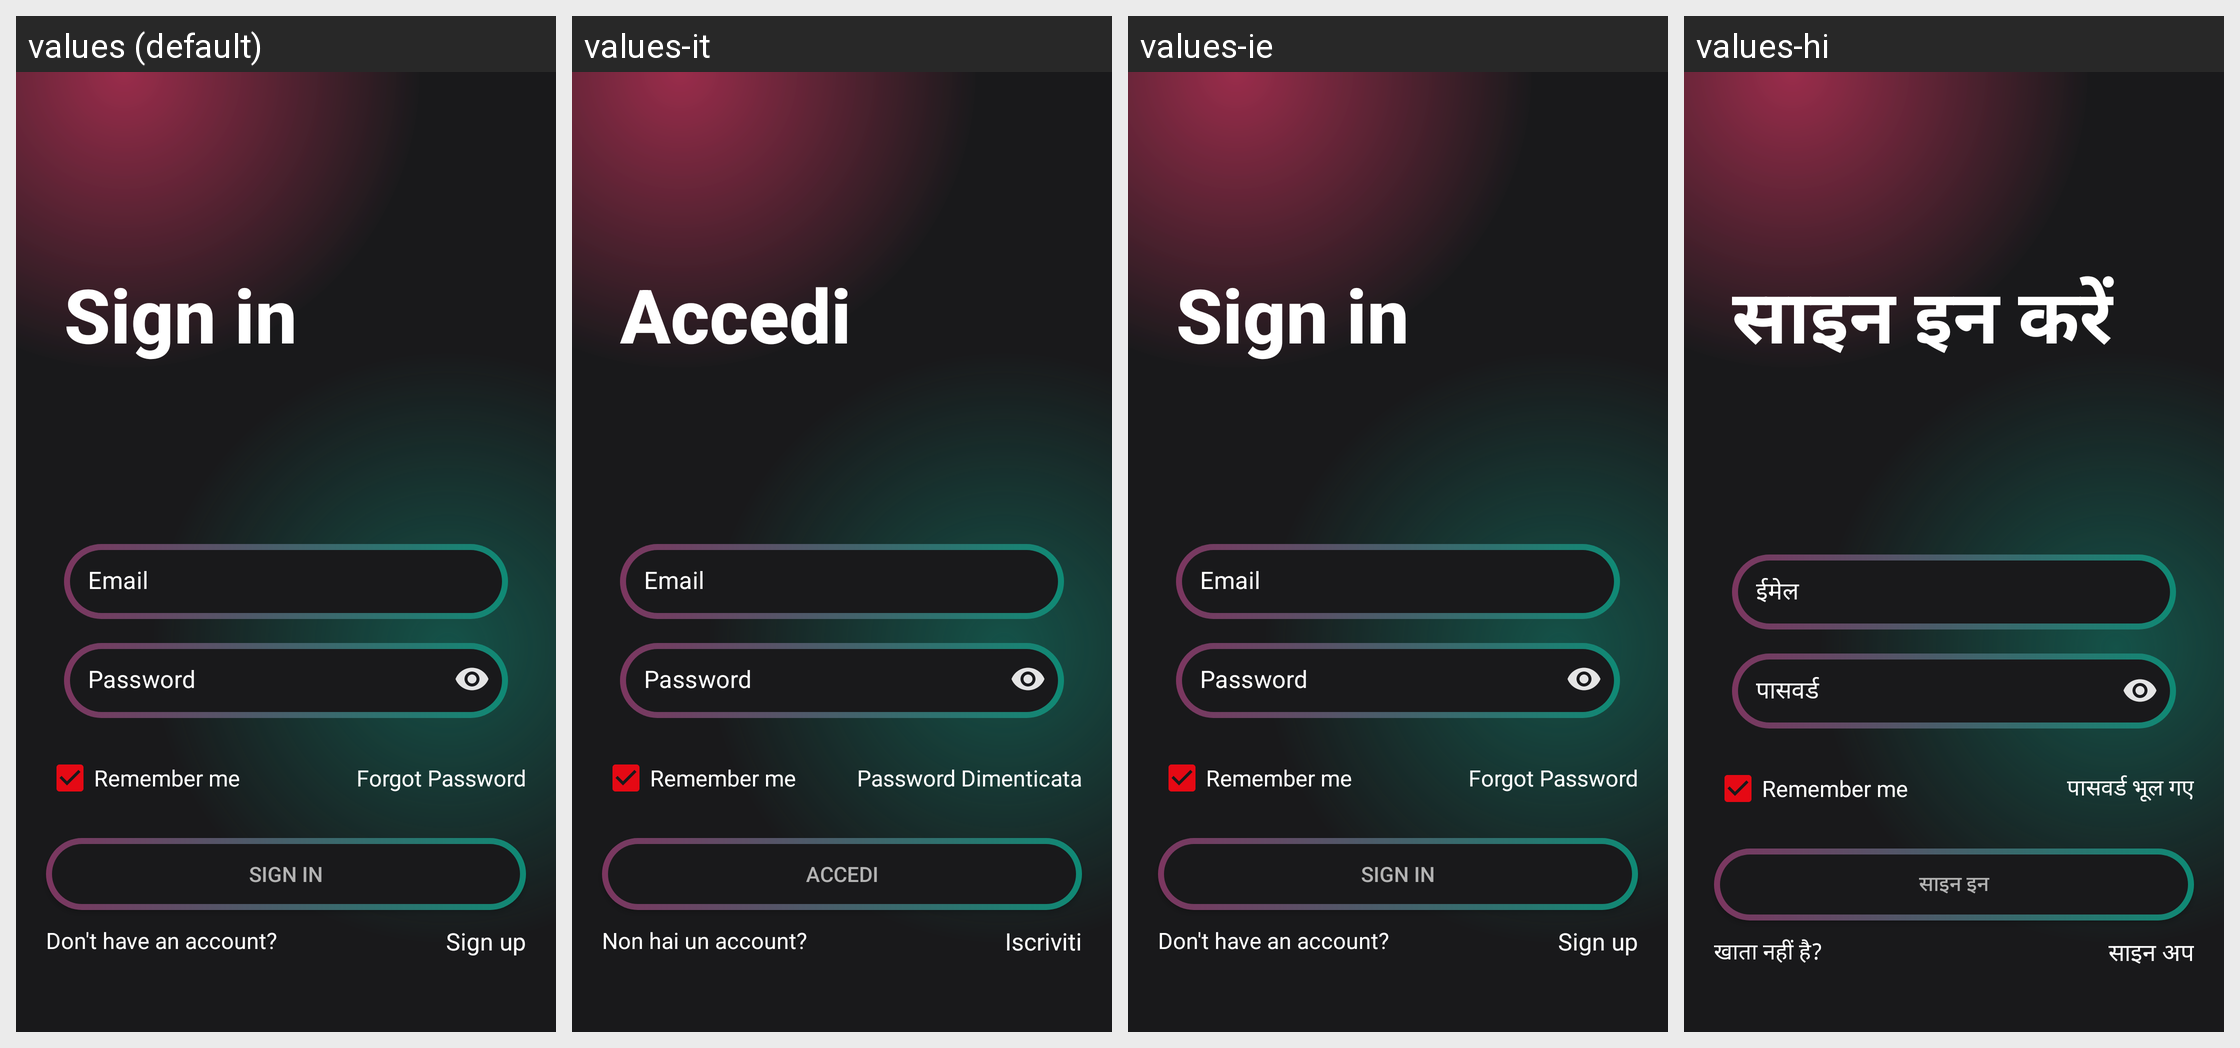

Locale-by-locale string values for the Android screen shown in this grid:
Android screen res/layout/activity_login_screen.xml rendered under 4 locales, left to right: values (default), values-it, values-ie, values-hi. Device: Nexus 5 (rendered at 1080×1920; each locale shown at half size, 540×960, under a caption strip naming it); theme AppTheme.
Other locales in the repository, not shown: values-af, values-da, values-de, values-es, values-fil, values-fr, values-in, values-ja, values-ko, values-tr, values-vi.
Strings drawn on this screen, with the default value and each locale's value (text and hints the layout hard-codes, and strings that could not be matched under every locale, appear in the picture but are not listed):

sign_in
  values: Sign in
  values-it: Accedi
  values-ie: Sign in
  values-hi: साइन इन करें

account
  values: Email
  values-it: Email
  values-ie: Email
  values-hi: ईमेल

password
  values: Password
  values-it: Password
  values-ie: Password
  values-hi: पासवर्ड

forgot_passwor
  values: Forgot Password
  values-it: Password Dimenticata
  values-ie: Forgot Password
  values-hi: पासवर्ड भूल गए

loggin
  values: Sign In
  values-it: Accedi
  values-ie: Sign In
  values-hi: साइन इन

don_t_have_an_account
  values: Don't have an account?
  values-it: Non hai un account?
  values-ie: Don't have an account?
  values-hi: खाता नहीं है?

sign_up
  values: Sign up
  values-it: Iscriviti
  values-ie: Sign up
  values-hi: साइन अप
